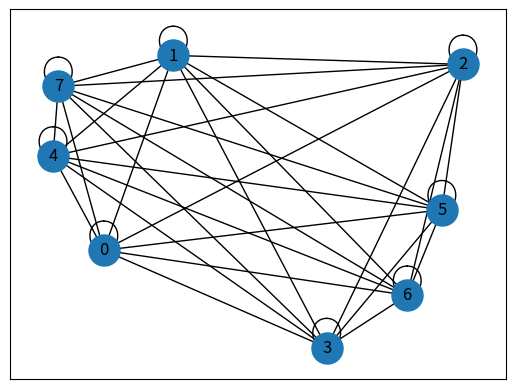

Generate this figure with matplotlib:
import numpy as np
import networkx as nx
import matplotlib.pyplot as plt
import networkx as nx
inf = float('inf')

M = [[inf, inf, inf, 5, 3, inf, inf, 4],
     [inf, inf, 1, inf, 5, 1, inf, inf],
     [inf, 1, inf, inf, inf, 2, inf, inf],
     [5, inf, inf, inf, inf, 3, 3, inf],
     [3, 5, inf, inf, inf, inf, 1, inf],
     [inf, 1, 2, 3, inf, inf, inf, inf],
     [inf, inf, inf, 3, 1, inf, inf, inf],
     [4, inf, inf, inf, inf, inf, inf, inf]]

M_copy = [[-1, -1, -1, 5, 3, -1, -1, 4],
     [-1, -1, 1, -1, 5, 1, -1, -1],
     [-1, 1, -1, -1, -1, 2, -1, -1],
     [5, -1, -1, -1, -1, 3, 3, -1],
     [3, 5, -1, -1, -1, -1, 1, -1],
     [-1, 1, 2, 3, -1, -1, -1, -1],
     [-1, -1, -1, 3, 1, -1, -1, -1],
     [4, -1, -1, -1, -1, -1, -1, -1]]

G = nx.Graph()

def floyd_warshall(graf, a, b):
    for x in range(len(graf)):
        for i in range(len(graf)):
            for j in range(len(graf)):
                graf[i][j] = min(graf[i][j], graf[i][x]+graf[j][x])
    print(graf[a][b])




G = nx.from_numpy_array(np.array(M_copy))
pos = nx.spring_layout(G)
nx.draw_networkx_nodes(G, pos, node_size=500)
nx.draw_networkx_labels(G, pos)
nx.draw_networkx_edges(G, pos)
floyd_warshall(M, 2, 7)
plt.show()
